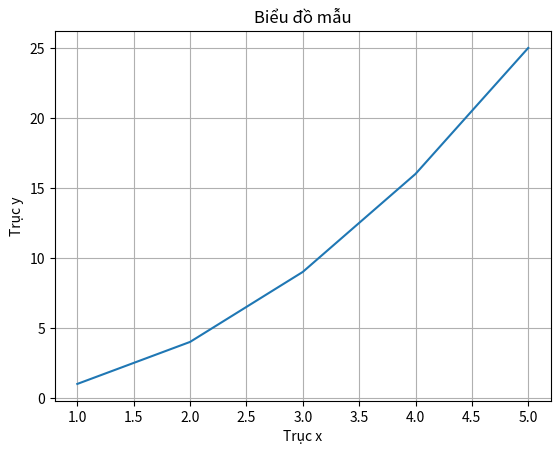
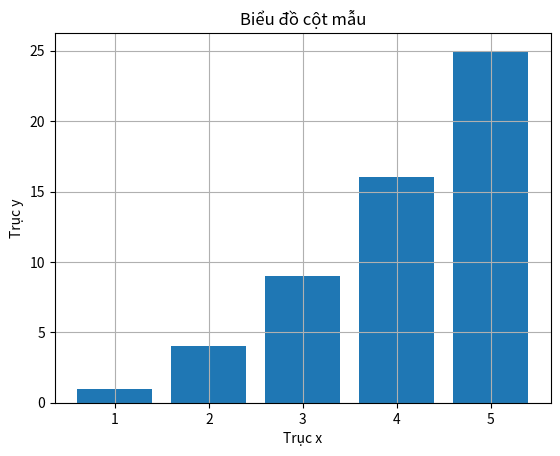
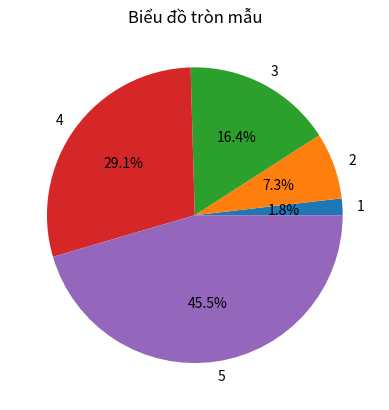

Write Python code to recreate these figures, in order.
# Bài 23: Làm quen với thư viện matplotlib

# Import thư viện matplotlib
import matplotlib.pyplot as plt

# Tạo dữ liệu mẫu
x = [1, 2, 3, 4, 5]
y = [1, 4, 9, 16, 25]

# Tạo biểu đồ
plt.plot(x, y)

# Thêm tiêu đề cho biểu đồ
plt.title('Biểu đồ mẫu')

# Thêm nhãn cho trục x và y
plt.xlabel('Trục x')
plt.ylabel('Trục y')

# Hiển thị lưới
plt.grid(True)

# Hiển thị biểu đồ
plt.show()

# Tạo biểu đồ cột
x = [1, 2, 3, 4, 5]
y = [1, 4, 9, 16, 25]
plt.bar(x, y)

# Thêm tiêu đề cho biểu đồ
plt.title('Biểu đồ cột mẫu')

# Thêm nhãn cho trục x và y
plt.xlabel('Trục x')
plt.ylabel('Trục y')

# Hiển thị lưới
plt.grid(True)

# Hiển thị biểu đồ
plt.show()

# Tạo biểu đồ tròn
x = [1, 2, 3, 4, 5]
y = [1, 4, 9, 16, 25]
plt.pie(y, labels=x, autopct='%1.1f%%')

# Thêm tiêu đề cho biểu đồ
plt.title('Biểu đồ tròn mẫu')

# Hiển thị biểu đồ
plt.show()
